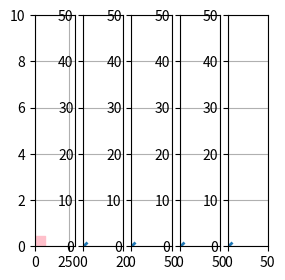

Generate this figure with matplotlib:
import matplotlib.pyplot as plt
import matplotlib.animation as animation
from dataclasses import dataclass
import numpy as np

#lines above ^ import relevant modules and packages

@dataclass
class State:
    xvel:float
    xpos:float
    ypos:float
    time:float
    latvel:float
    dragvel:float
    motvel:float
    brakevel:float

#resolution of the simulation
time_step = 0.1

#defines step function to move simulation through time
def step (state:State) -> State:
    #important physical facts
    mass = 300
    radius = 0.216
    gear_ratio = 3
    max_torque = 180

    #initializing dynamic physical facts
    steer_angle = 0
    forward_speed = 15
    cornering_stiffness = 36000

    #drag physical facts
    air_density = 1.2
    cross_sectional_area = 1.2
    drag_coefficient = 1.7
    drag_acceleration = 0

    #motor model physical facts
    max_propulsion = 2000
    max_xvel = 27
    motor_driver_input = 0

    #braking physical facts
    maximum_braking_capacity = 1850

    #driver slams brakes after 2 seconds
    if state.time > 2:
        braking_input = 1

    #before 2 seconds, there are no brakes
    else:
        braking_input = 0
        state.brakevel = 25

    #pressing motor acceleration pedal over 3 seconds
    if state.time <= 3:
        motor_driver_input = state.time/3

    #holding the pedal for 20 seconds
    elif state.time <=  3 + 20:
        motor_driver_input = 1

    #accelerating car at 5m/s^2 for 10 seconds
    if state.time <= 10:
        drag_acceleration = 5

    #else:
    #    drag_acceleration = 0

    #turning steering wheel 5 degrees over 3 seconds
    if state.time <= 3:
        steer_angle = state.time * 5 / 3

    #holding steering wheel for another 7 seconds
    elif state.time <= 3 + 7:
        steer_angle = 5

    #steering wheel is released
    else:
        steer_angle = 0

    #driver pressing the pedal from 0 to 1 within 7 seconds
    if state.time <= 7:
        driver_input = state.time/7

    #pedal fully pressed until 22 seconds
    elif state.time <= 22:
        driver_input = 1.0

    #driver stops pressing pedal after 22 seconds
    else:
        driver_input = 0.0

    #Throttle physics equations
    command_torque = max_torque * driver_input
    force_at_wheels = (command_torque * gear_ratio)/radius
    acceleration = force_at_wheels/mass

    new_vel = state.xvel + acceleration * time_step
    new_xpos = state.xpos + state.xvel * time_step
    new_time = state.time + time_step

    #Traction physics equations
    slip_angle = (steer_angle * (3.14/180)) - (state.latvel/forward_speed)
    lateral_force = cornering_stiffness * slip_angle
    lateral_acceleration = lateral_force/mass
    new_latvel = state.latvel + (lateral_acceleration * time_step)

    #Drag physics equations - Note: dragvel and accel are not vel/accel of drag, but vel/accel
    #for the drag simulation specifically
    drag = 0.5 * cross_sectional_area * drag_coefficient * air_density * state.dragvel ** 2
    drag_net_acceleration = drag_acceleration - (drag/mass)
    new_dragvel = state.dragvel + (drag_net_acceleration * time_step)

    #Motor model physics equation
    propulsion = max_propulsion * motor_driver_input * (1-(state.motvel/max_xvel))
    motor_acceleration = propulsion / mass
    new_motvel = state.motvel + (motor_acceleration * time_step)

    #braking physics equations
    braking_force = braking_input * maximum_braking_capacity
    braking_acceleration = braking_force/mass
    new_brakevel = state.brakevel - (braking_acceleration * time_step)

    #updates variables of the simulaton state
    newState = State(
        xvel = new_vel,
        xpos = new_xpos,
        ypos = 0,
        time = new_time,
        latvel = new_latvel,
        dragvel = new_dragvel,
        motvel = new_motvel,
        brakevel = new_brakevel
    )

    return newState

#initializes car state as x0 at the origin point in space-time
x0 = State(
    xpos=0,
    ypos=0,
    xvel=0,
    time=0,
    latvel=0,
    dragvel=0,
    motvel=0,
    brakevel=0
)

#defines function which animates the car step by step through the graph
def animate (i):
    global x0
    x0 = step(x0)
    throttle.set_offsets([[x0.xpos, x0.ypos]])
    #latforce.set_offsets([x0.time, x0.latvel])
    ax1.plot(x0.time,x0.latvel, 'x', markeredgewidth=2)
    if (x0.dragvel >= 0.1):
    #    vel_with_drag.set_offsets([x0.time,x0.dragvel])
        ax2.plot(x0.time,x0.dragvel, 'x', markeredgewidth=2)
    #motor_velocity.set_offsets([x0.time,x0.motvel])
    ax3.plot(x0.time, x0.motvel, 'x', markeredgewidth=2)
    if (x0.brakevel >= 0):
    #    brake_velocity.set_offsets([x0.time,x0.brakevel])
        ax4.plot(x0.time,x0.brakevel, 'x', markeredgewidth=2)

#Not sure what below return still does anymore?  Artifacts from previous versions
    return ax, ax1, ax2, ax3, ax4


#draws the fixed simulation graph
fig = plt.figure(figsize=(3,3), dpi=80)
ax = fig.add_subplot(151)
ax.grid()
ax.set_xlim(0,300)
ax.set_ylim(0,10)
throttle = ax.scatter([x0.xpos],[x0.ypos], s = 200, c = 'pink', marker = 's')


#making traction graph
ax1 = fig.add_subplot(152)
ax1.grid()
ax1.set_xlim(0,20)
ax1.set_ylim(0,50)
#latforce = ax1.scatter([x0.time],[x0.latvel], s = 200, c = 'red', marker = 'D')
ax1.plot(x0.time,x0.latvel, 'x', markeredgewidth=2)

#making drag graph.  Note: still need to end simulation when dragvel = 0.1
ax2 = fig.add_subplot(153)
ax2.grid()
ax2.set_xlim(0,50)
ax2.set_ylim(0,50)
#vel_with_drag = ax2.scatter([x0.time],[x0.dragvel], s = 200, c = 'blue', marker = 'o')
ax2.plot(x0.time,x0.dragvel, 'x', markeredgewidth=2)

#making motor velocity graph.
ax3 = fig.add_subplot(154)
ax3.grid()
ax3.set_xlim(0,50)
ax3.set_ylim(0,50)
#motor_velocity = ax3.scatter([x0.time],[x0.motvel], s = 200, c = 'green', marker = 'o')
ax3.plot(x0.time, x0.motvel, 'x', markeredgewidth=2)

#making brake velocity graph
ax4 = fig.add_subplot(155)
ax4.grid()
ax4.set_xlim(0,50)
ax4.set_ylim(0,50)
#brake_velocity = ax4.scatter([x0.time],[x0.brakevel], s = 200, c = 'green', marker = 's')
ax4.plot(x0.time,x0.brakevel, 'x', markeredgewidth=2)

# these lines are so the animation doesnt zoom in or out
plt.pause(10)
ani = animation.FuncAnimation(fig, animate, interval=50, frames = 10000)
plt.show()
